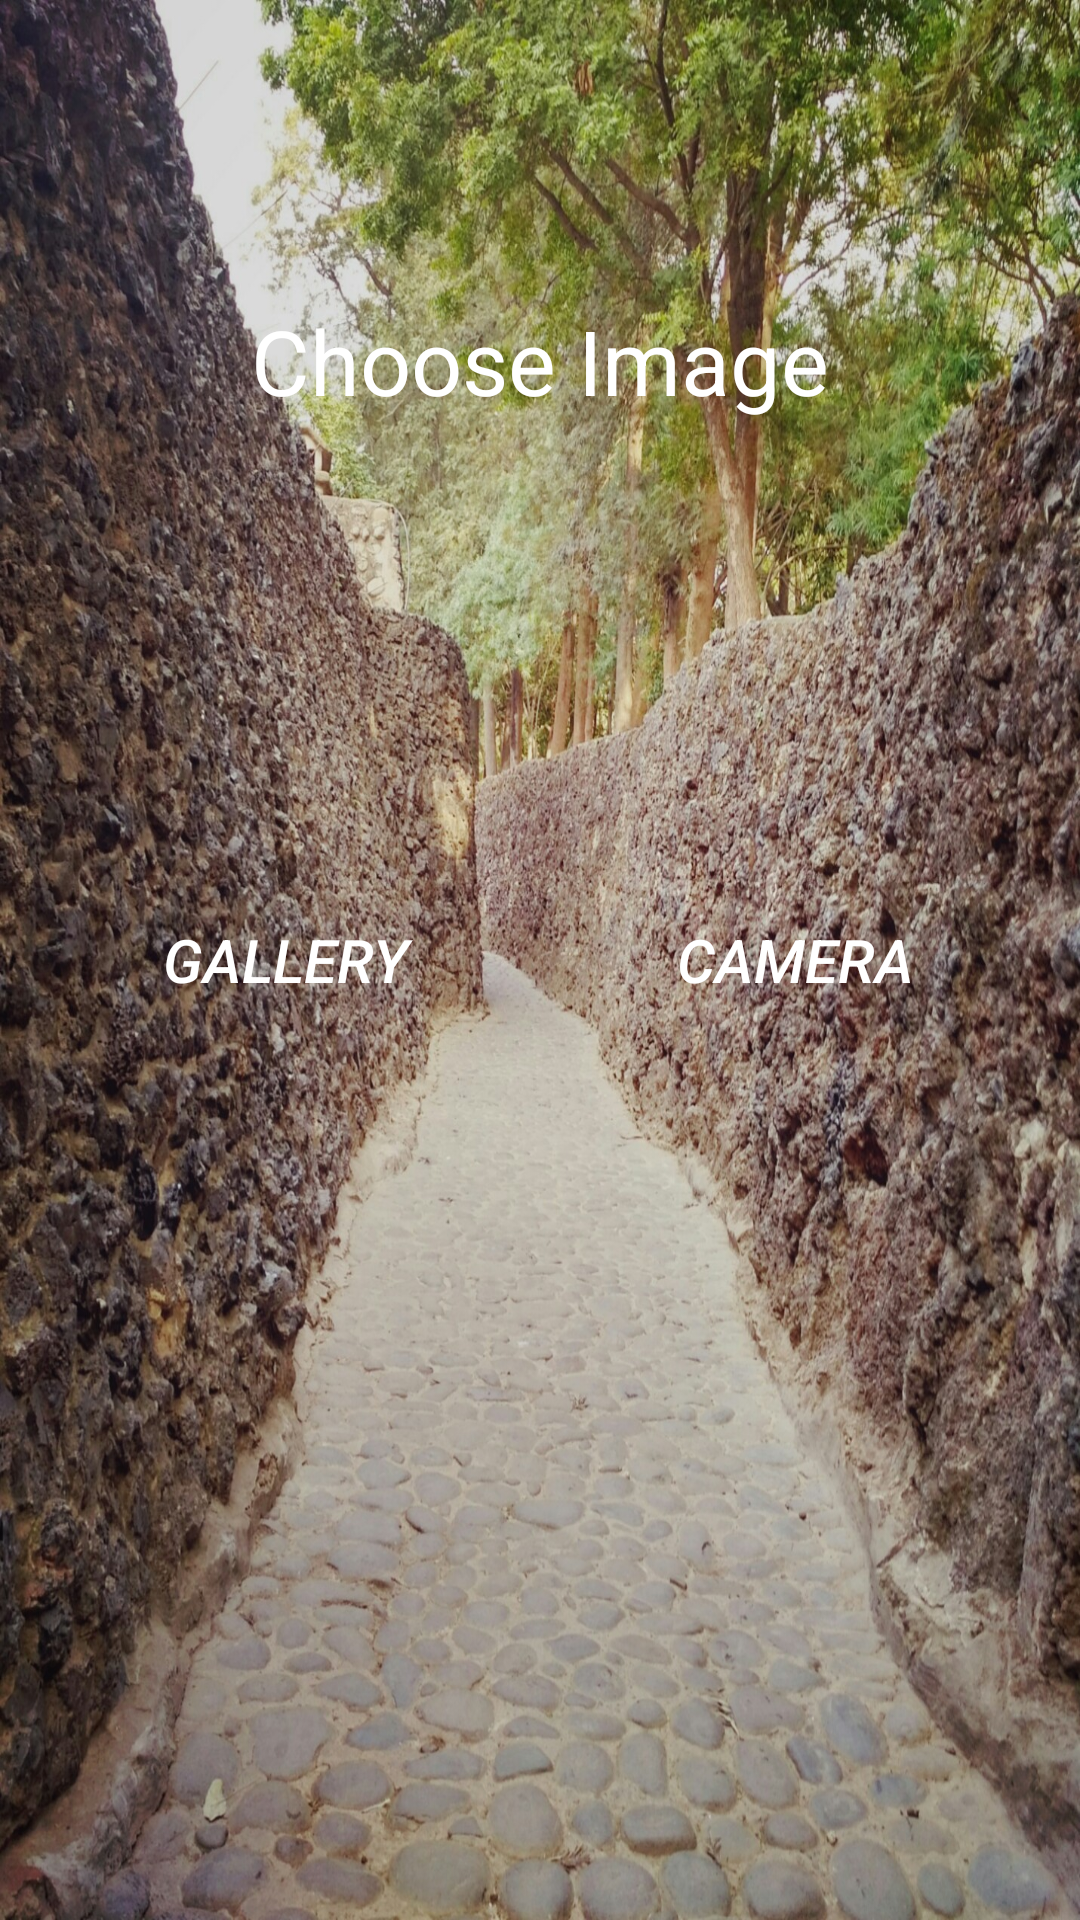

Produce the Android XML layout that renders to this screen, including the resource entries it uses.
<!-- AndroidManifest.xml: application theme AppTheme -->
<!-- res/layout/activity_choose_image.xml -->
<?xml version="1.0" encoding="utf-8"?>
<android.support.constraint.ConstraintLayout xmlns:android="http://schemas.android.com/apk/res/android"
    xmlns:app="http://schemas.android.com/apk/res-auto"
    xmlns:tools="http://schemas.android.com/tools"
    android:layout_width="match_parent"
    android:layout_height="match_parent"
    tools:context="com.tnjdevelopers.rodi.ChooseImage">

    <RelativeLayout
        android:layout_width="0dp"
        android:layout_height="0dp"
        android:background="@drawable/chooseback"
        tools:layout_constraintTop_creator="1"
        tools:layout_constraintRight_creator="1"
        tools:layout_constraintBottom_creator="1"
        android:layout_marginStart="0dp"
        app:layout_constraintBottom_toBottomOf="parent"
        android:layout_marginEnd="0dp"
        app:layout_constraintRight_toRightOf="parent"
        android:layout_marginTop="0dp"
        tools:layout_constraintLeft_creator="1"
        android:layout_marginBottom="0dp"
        app:layout_constraintLeft_toLeftOf="parent"
        app:layout_constraintTop_toTopOf="parent">

        <TextView
            android:id="@+id/textView"
            android:layout_width="wrap_content"
            android:layout_height="wrap_content"
            android:textSize="30sp"
            android:textColor="@android:color/white"
            android:layout_centerHorizontal="true"
            android:layout_marginTop="100dp"
            android:text="@string/choose_image" />

        <Button
            android:id="@+id/buttonGallery"
            android:layout_width="110dp"
            android:layout_height="wrap_content"
            android:text="@string/Gallery"
            android:layout_centerVertical="true"
            android:layout_marginLeft="40dp"
            android:textStyle="italic"
            android:textSize="20sp"
            android:background="@android:color/transparent"
            android:textColor="@android:color/white"
            android:onClick="chooseGallery"/>

        <Button
            android:id="@+id/buttonCamera"
            android:layout_width="110dp"
            android:layout_height="wrap_content"
            android:text="@string/Camera"
            android:textStyle="italic"
            android:textSize="20sp"
            android:layout_marginRight="40dp"
            android:layout_centerVertical="true"
            android:layout_alignParentRight="true"
            android:background="@android:color/transparent"
            android:textColor="@android:color/white"
            android:onClick="chooseCamera"/>

        <TextView
            android:id="@+id/textUserName"
            android:layout_width="match_parent"
            android:layout_height="wrap_content"
            android:textSize="35sp"
            android:textColor="@android:color/white"
            android:layout_centerHorizontal="true"
            android:layout_alignParentTop="true"
            android:textAlignment="center"
            android:background="@android:color/transparent"/>

    </RelativeLayout>
</android.support.constraint.ConstraintLayout>
<!-- resources referenced by this layout -->
<resources>
  <!-- drawable chooseback: jpg bitmap (drawable, 837704 bytes) -->
  <string name="Camera">Camera</string>
  <string name="Gallery">Gallery</string>
  <string name="choose_image">Choose Image</string>
  <style name="AppTheme" parent="Theme.AppCompat.Light.DarkActionBar">
          
          <item name="colorPrimary">@color/colorAccent</item>
          <item name="colorPrimaryDark">@color/colorAccent</item>
          <item name="colorAccent">@color/colorAccent</item>
      </style>
  <color name="colorAccent">#FF4081</color>
</resources>
